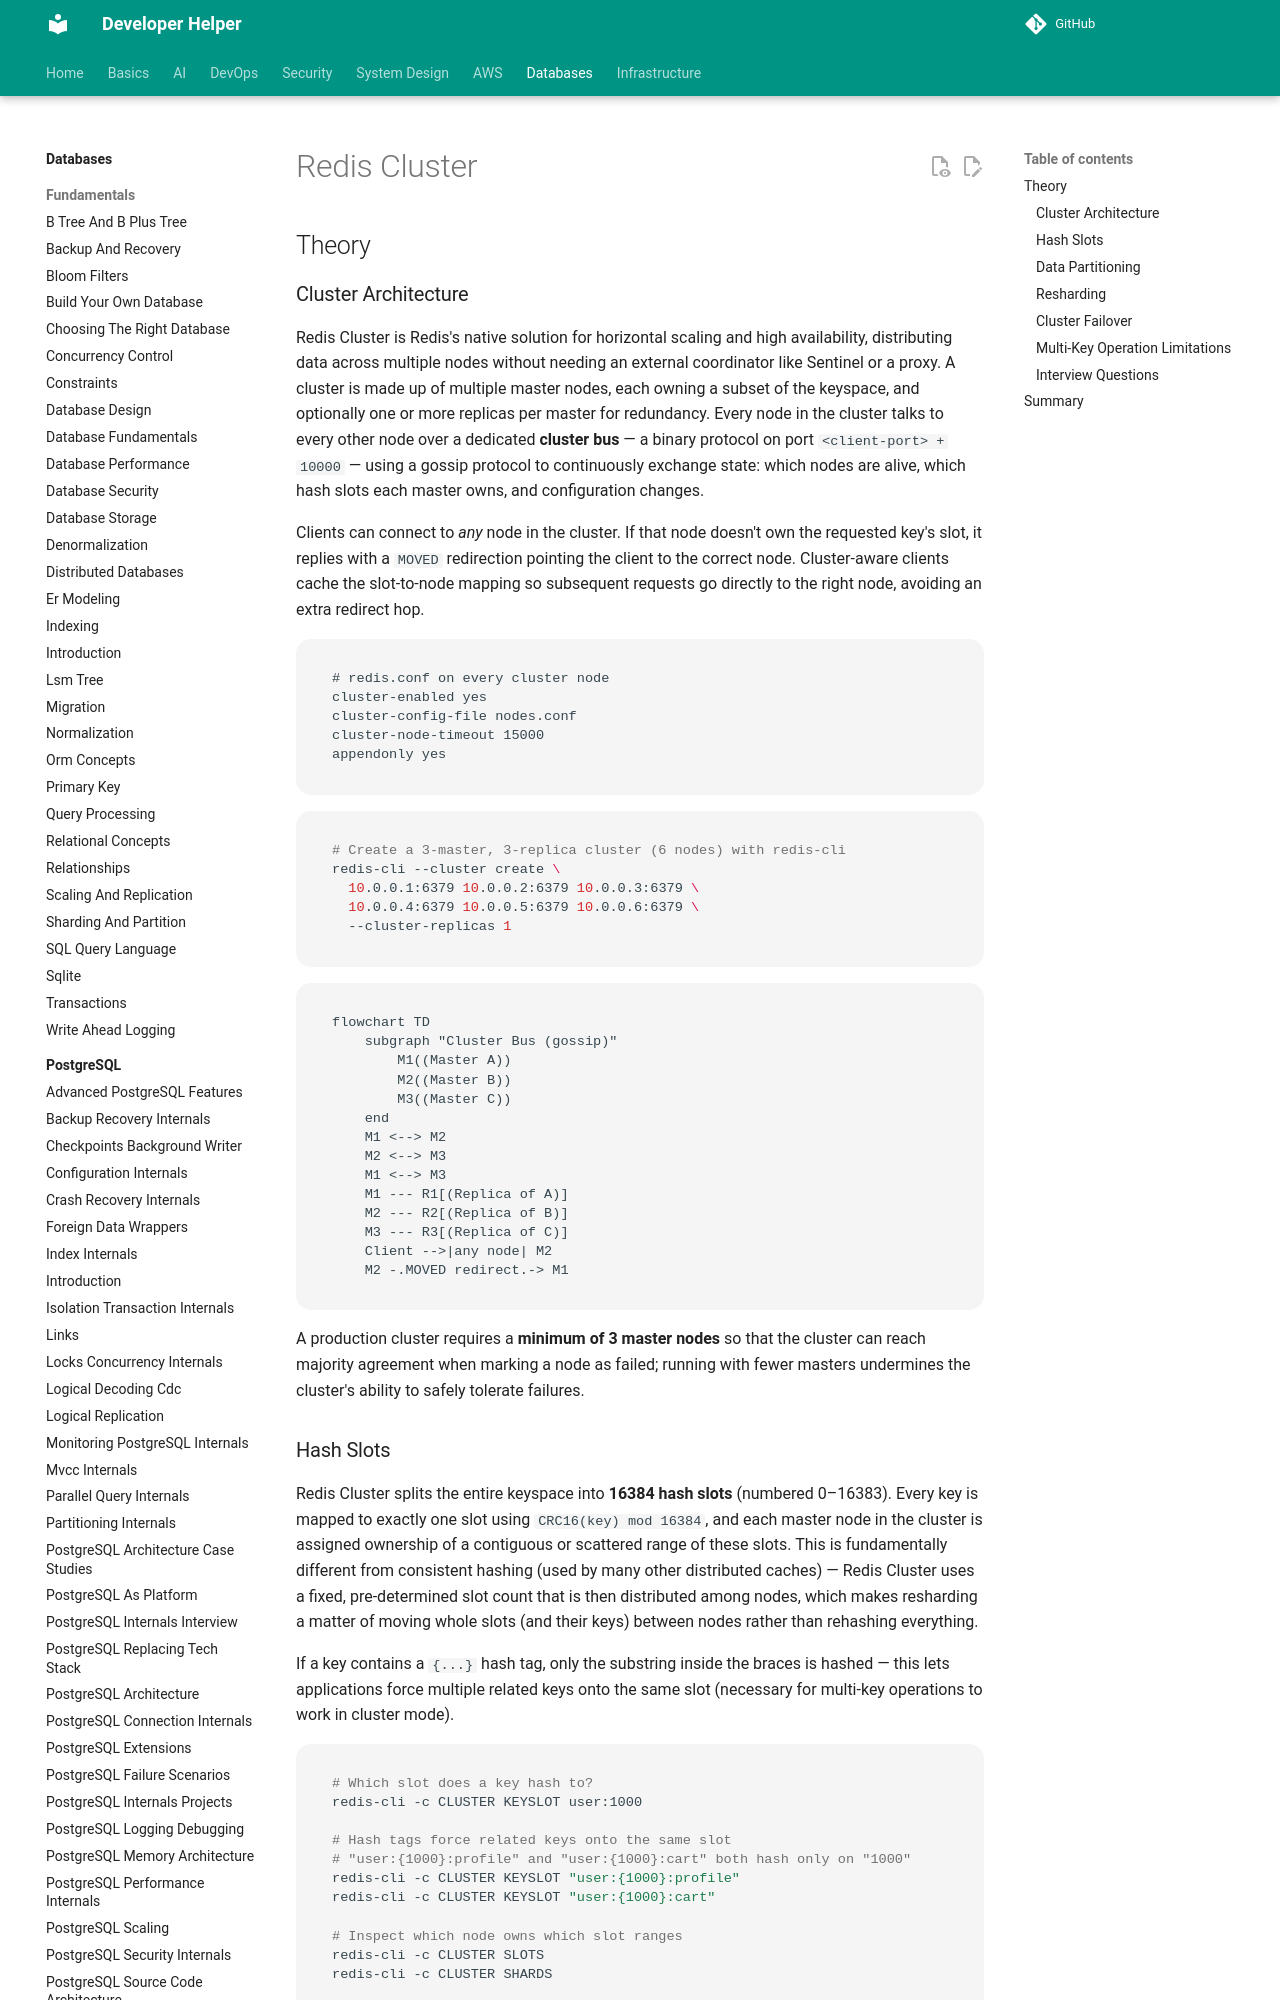

repository: abhishekghoshh/developer-helper · page: database/redis/cluster/index.html · generator: mkdocs

# Redis Cluster

## Theory

### Cluster Architecture

Redis Cluster is Redis's native solution for horizontal scaling and high availability, distributing data across multiple nodes without needing an external coordinator like Sentinel or a proxy. A cluster is made up of multiple master nodes, each owning a subset of the keyspace, and optionally one or more replicas per master for redundancy. Every node in the cluster talks to every other node over a dedicated **cluster bus** — a binary protocol on port `<client-port> + 10000` — using a gossip protocol to continuously exchange state: which nodes are alive, which hash slots each master owns, and configuration changes.

Clients can connect to *any* node in the cluster. If that node doesn't own the requested key's slot, it replies with a `MOVED` redirection pointing the client to the correct node. Cluster-aware clients cache the slot-to-node mapping so subsequent requests go directly to the right node, avoiding an extra redirect hop.

```conf
# redis.conf on every cluster node
cluster-enabled yes
cluster-config-file nodes.conf
cluster-node-timeout 15000
appendonly yes
```

```bash
# Create a 3-master, 3-replica cluster (6 nodes) with redis-cli
redis-cli --cluster create \
  10.0.0.1:6379 10.0.0.2:6379 10.0.0.3:6379 \
  10.0.0.4:6379 10.0.0.5:6379 10.0.0.6:6379 \
  --cluster-replicas 1
```

```mermaid
flowchart TD
    subgraph "Cluster Bus (gossip)"
        M1((Master A))
        M2((Master B))
        M3((Master C))
    end
    M1 <--> M2
    M2 <--> M3
    M1 <--> M3
    M1 --- R1[(Replica of A)]
    M2 --- R2[(Replica of B)]
    M3 --- R3[(Replica of C)]
    Client -->|any node| M2
    M2 -.MOVED redirect.-> M1
```

A production cluster requires a **minimum of 3 master nodes** so that the cluster can reach majority agreement when marking a node as failed; running with fewer masters undermines the cluster's ability to safely tolerate failures.

### Hash Slots

Redis Cluster splits the entire keyspace into **16384 hash slots** (numbered 0–16383). Every key is mapped to exactly one slot using `CRC16(key) mod 16384`, and each master node in the cluster is assigned ownership of a contiguous or scattered range of these slots. This is fundamentally different from consistent hashing (used by many other distributed caches) — Redis Cluster uses a fixed, pre-determined slot count that is then distributed among nodes, which makes resharding a matter of moving whole slots (and their keys) between nodes rather than rehashing everything.

If a key contains a `{...}` hash tag, only the substring inside the braces is hashed — this lets applications force multiple related keys onto the same slot (necessary for multi-key operations to work in cluster mode).

```bash
# Which slot does a key hash to?
redis-cli -c CLUSTER KEYSLOT user:1000

# Hash tags force related keys onto the same slot
# "user:{1000}:profile" and "user:{1000}:cart" both hash only on "1000"
redis-cli -c CLUSTER KEYSLOT "user:{1000}:profile"
redis-cli -c CLUSTER KEYSLOT "user:{1000}:cart"

# Inspect which node owns which slot ranges
redis-cli -c CLUSTER SLOTS
redis-cli -c CLUSTER SHARDS
```

```mermaid
flowchart LR
    subgraph "Slot Space (0-16383)"
        A0["0 - 5460"]
        B0["5461 - 10922"]
        C0["10923 - 16383"]
    end
    A0 --> MA[(Master A)]
    B0 --> MB[(Master B)]
    C0 --> MC[(Master C)]
```
